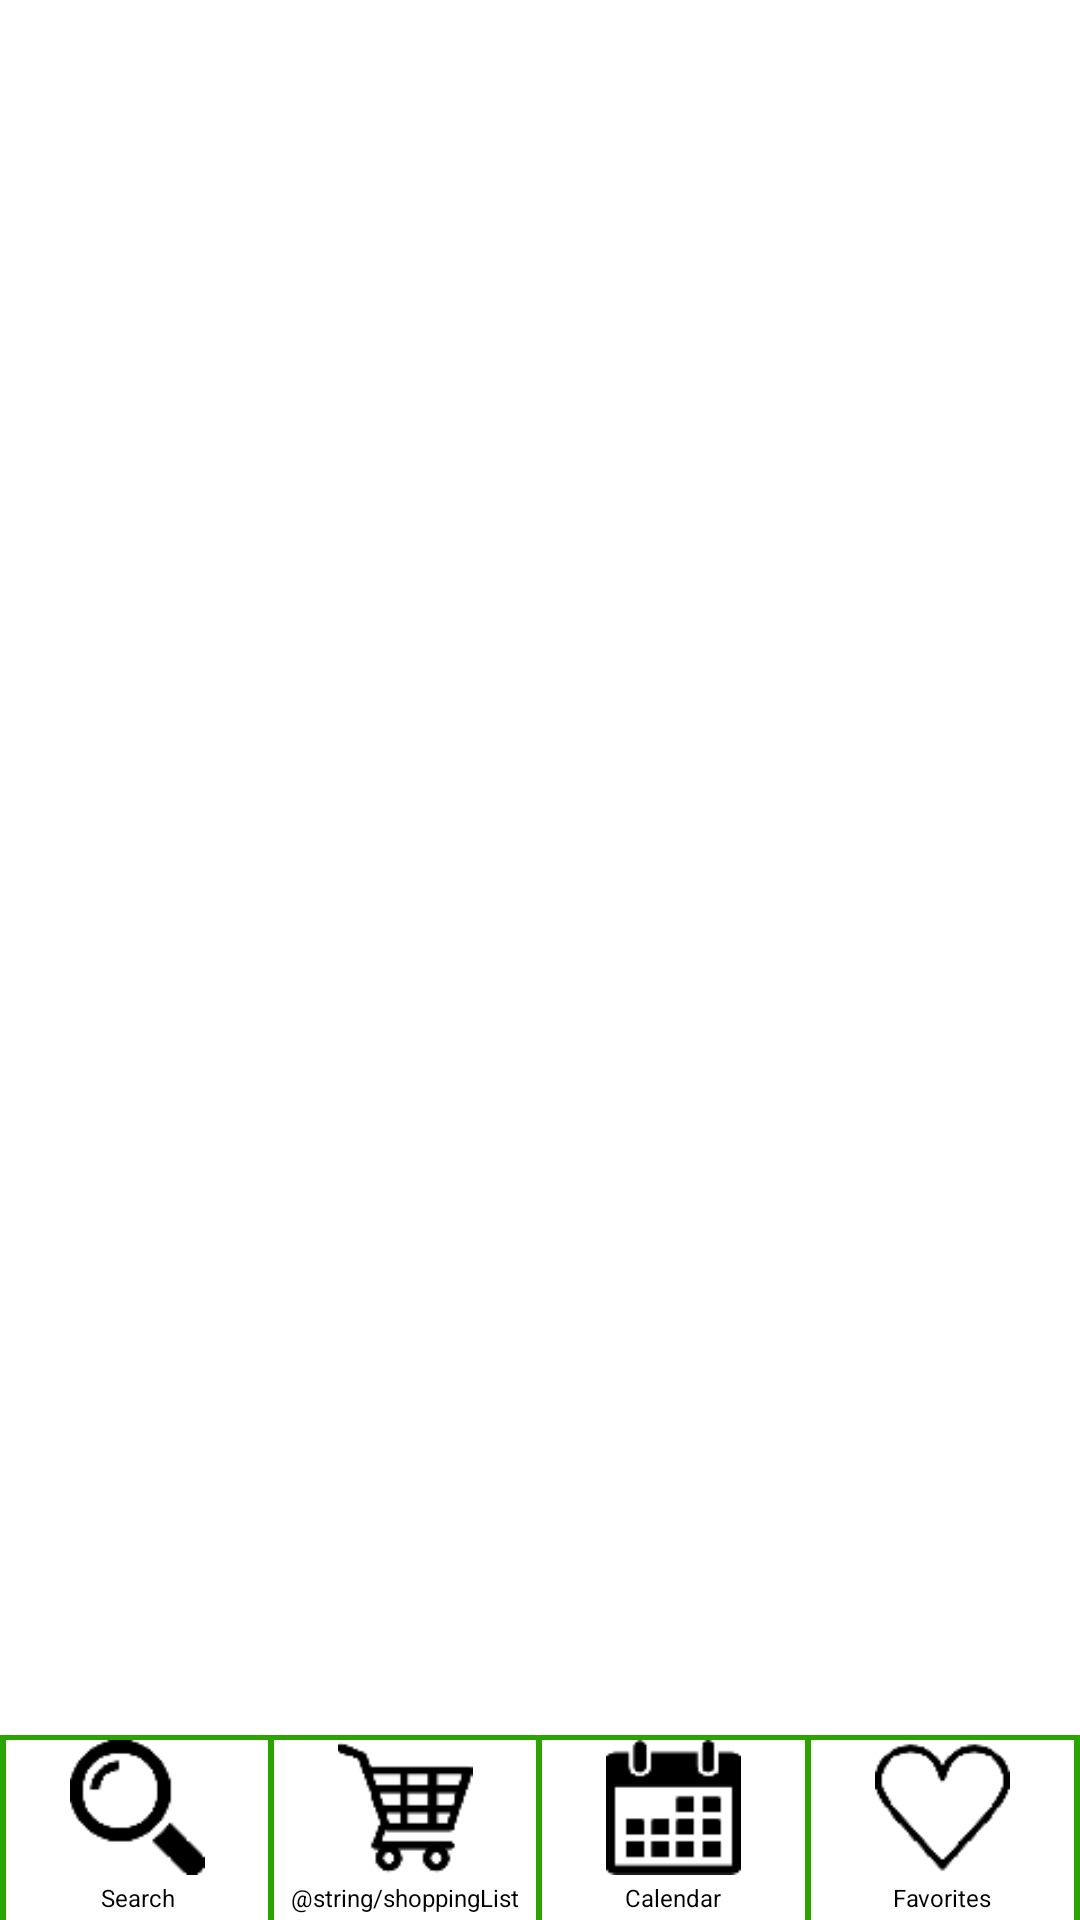

The Android layout XML behind this screen, and the referenced resources:
<!-- AndroidManifest.xml: application theme Default_test -->
<!-- res/layout/bottom_menu.xml -->
<?xml version="1.0" encoding="utf-8"?>
<RelativeLayout xmlns:android="http://schemas.android.com/apk/res/android"
xmlns:tools="http://schemas.android.com/tools"
android:id="@+id/bottomtoolbarmain"
android:layout_width="wrap_content"
android:layout_height="wrap_content">
    
    
    
    <LinearLayout
        android:id="@+id/footer_border_top"
        android:layout_width="match_parent"
        android:layout_height="5px"
        android:background="@color/colorApp"
        android:layout_alignBottom="@+id/footer" />
    <LinearLayout
        android:orientation="horizontal"
        android:layout_width="match_parent"
        android:layout_height="60dp"
        android:layout_alignParentBottom="true"
        android:id="@+id/footer"
        android:background="#c8c8c8">

        <LinearLayout
            android:orientation="vertical"
            android:layout_width="2dp"
            android:layout_height="match_parent"
            android:background="@color/colorApp" />

        <LinearLayout
            android:orientation="vertical"
            android:layout_height="match_parent"
            android:layout_width="0dp"
            android:layout_weight="1"
            android:id="@+id/tab1">
            <ImageButton
                android:id="@+id/menu_search_button"
                android:layout_height="0dp"
                android:layout_width="match_parent"
                android:src="@mipmap/search_menu"
                android:clickable="true"
                android:fontFamily="sans-serif-light"
                android:layout_weight="3"
                android:background="#ffffff" />
            <TextView
                android:gravity="center"
                android:id="@+id/menu_search_text"
                android:textSize="8dp"
                android:layout_height="0dp"
                android:layout_width="match_parent"
                android:text="@string/search"
                android:layout_weight="1"
                android:background="#ffffff" />
        </LinearLayout>

        <LinearLayout
            android:orientation="vertical"
            android:layout_width="2dp"
            android:layout_height="match_parent"
            android:background="@color/colorApp" />

        <LinearLayout
            android:orientation="vertical"
            android:layout_height="match_parent"
            android:layout_width="0dp"
            android:layout_weight="1"
            android:id="@+id/tab2">
            <ImageButton
                android:id="@+id/menu_shopping_button"
                android:layout_weight="3"
                android:layout_height="0dp"
                android:layout_width="match_parent"
                android:src="@mipmap/shopping_menu"
                android:clickable="true"
                android:fontFamily="sans-serif-light"
                android:background="#ffffff" />
            <TextView
                android:gravity="center"
                android:layout_weight="1"
                android:id="@+id/menu_shopping_text"
                android:textSize="8dp"
                android:layout_height="0dp"
                android:layout_width="match_parent"
                android:text="@string/shoppingList"
                android:background="#ffffff" />
        </LinearLayout>

        <LinearLayout
            android:orientation="vertical"
            android:layout_width="2dp"
            android:layout_height="match_parent"
            android:background="@color/colorApp" />

        <LinearLayout
            android:orientation="vertical"
            android:layout_height="match_parent"
            android:layout_width="0dp"
            android:layout_weight="1"
            android:id="@+id/tab3">
            <ImageButton
                android:id="@+id/menu_calendar_button"
                android:layout_weight="3"
                android:layout_width="match_parent"
                android:layout_height="0dp"
                android:src="@mipmap/calendar_menu"
                android:clickable="true"
                android:fontFamily="sans-serif-light"
                android:background="#ffffff" />
            <TextView
                android:gravity="center"
                android:id="@+id/menu_calendar_text"
                android:layout_weight="1"
                android:textSize="8dp"
                android:layout_width="match_parent"
                android:layout_height="0dp"
                android:text="@string/calendar"
                android:background="#ffffff" />
        </LinearLayout>

        <LinearLayout
            android:orientation="vertical"
            android:layout_width="2dp"
            android:layout_height="match_parent"
            android:background="@color/colorApp"></LinearLayout>

        <LinearLayout
            android:orientation="vertical"
            android:layout_height="match_parent"
            android:layout_width="0dp"
            android:layout_weight="1"
            android:id="@+id/tab4">
            <ImageButton
                android:id="@+id/menu_favorites_button"
                android:layout_weight="3"
                android:layout_width="match_parent"
                android:layout_height="0dp"
                android:src="@mipmap/fav_0"
                android:clickable="true"
                android:fontFamily="sans-serif-light"
                android:background="#ffffff" />
            <TextView
                android:gravity="center"
                android:id="@+id/menu_favorites_text"
                android:layout_weight="1"
                android:textSize="8dp"
                android:layout_width="match_parent"
                android:layout_height="0dp"
                android:text="@string/favorites"
                android:background="#ffffff" />
        </LinearLayout>

        <LinearLayout
            android:orientation="vertical"
            android:layout_width="2dp"
            android:layout_height="match_parent"
            android:background="@color/colorApp" />

    </LinearLayout>

    <LinearLayout
        android:id="@+id/footer_border_bottom"
        android:layout_width="match_parent"
        android:layout_height="5px"
        android:layout_above="@+id/footer"
        android:background="@color/colorApp" />

</RelativeLayout>
<!-- resources referenced by this layout -->
<resources>
  <color name="colorApp">#2ca400</color>
  <!-- mipmap calendar_menu: png bitmap (mipmap-hdpi, 608 bytes) -->
  <!-- mipmap fav_0: png bitmap (mipmap-hdpi, 950 bytes) -->
  <!-- mipmap search_menu: png bitmap (mipmap-hdpi, 761 bytes) -->
  <!-- mipmap shopping_menu: png bitmap (mipmap-hdpi, 912 bytes) -->
  <string name="calendar">Calendar</string>
  <string name="favorites">Favorites</string>
  <string name="search">Search</string>
</resources>
